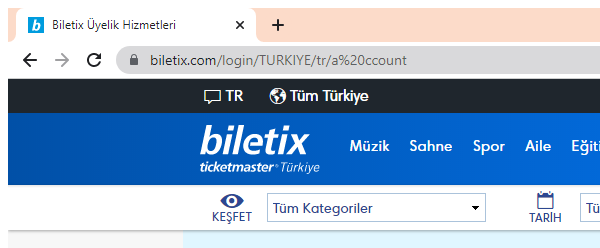
Workflow: SahneEtkinlikBilgileriniAl

Step 1: Attach Browser 'chrome.exe Biletix' in window '*Biletix*' (chrome.exe)

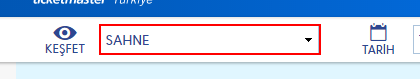
Step 2: select "SAHNE" in the drop-down

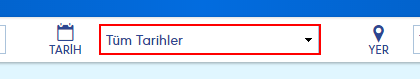
Step 3: select "Tüm Tarihler" in the drop-down 'TARİH'

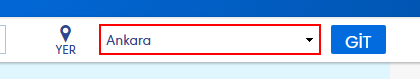
Step 4: select "Ankara" in the drop-down

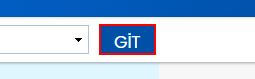
Step 5: click on the button 'GİT'

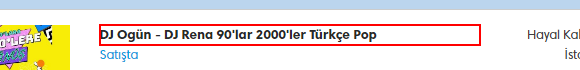
Step 6: get-text from the link in window 'Etkinlik Biletleri | Konser, Spor, Sanat, Tiyatro, Müze | Resmi Biletix sitesi' (chrome.exe)

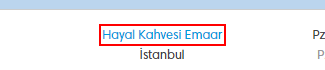
Step 7: get-text from the link in window '*Biletix*' (chrome.exe)
